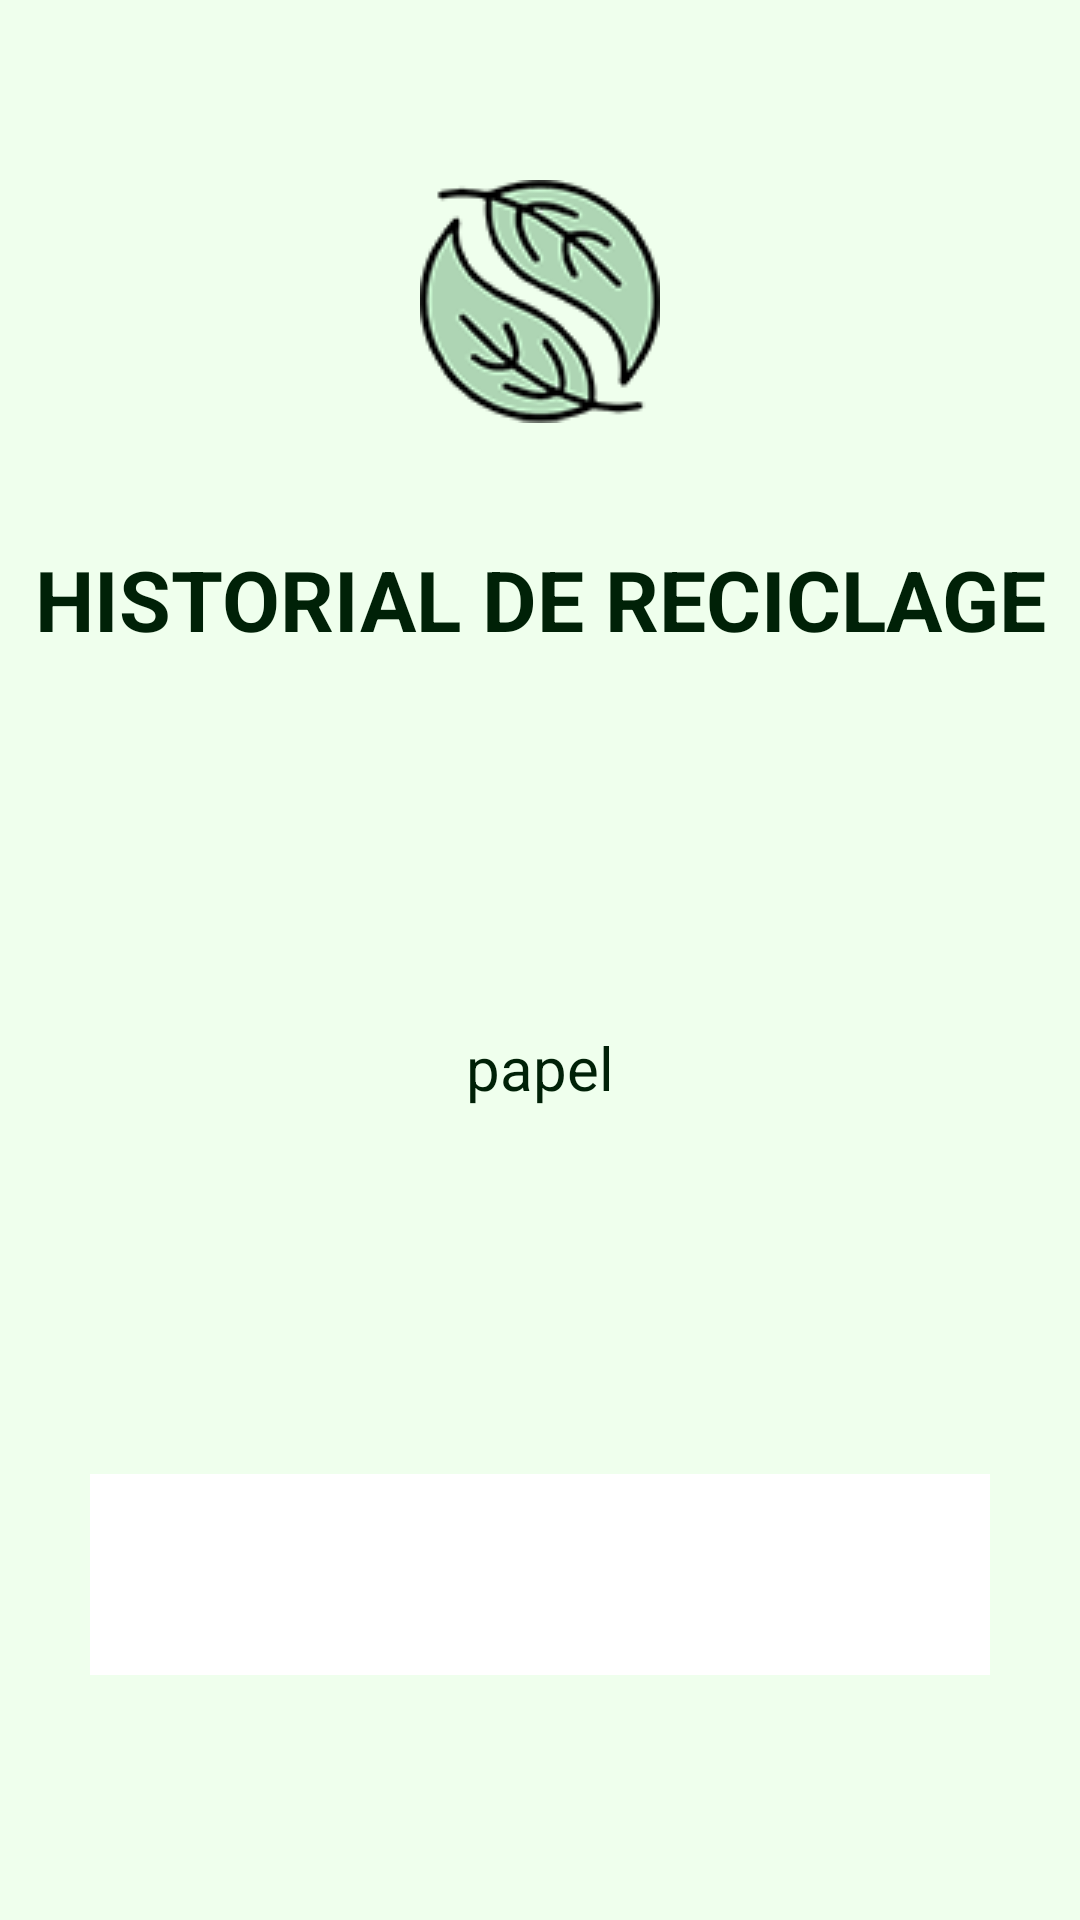

Produce the Android XML layout that renders to this screen, including the resource entries it uses.
<!-- AndroidManifest.xml: application theme Theme.EcoRecicla -->
<!-- res/layout/activity_categorias2.xml -->
<?xml version="1.0" encoding="utf-8"?>
<androidx.constraintlayout.widget.ConstraintLayout xmlns:android="http://schemas.android.com/apk/res/android"
    xmlns:app="http://schemas.android.com/apk/res-auto"
    xmlns:tools="http://schemas.android.com/tools"
    android:layout_width="match_parent"
    android:layout_height="match_parent"
    android:background="@color/verdeFondo"
    tools:context=".Categorias2">

    <ImageView
        android:id="@+id/imgIcono"
        android:layout_width="wrap_content"
        android:layout_height="wrap_content"
        android:layout_marginTop="60dp"
        android:src="@drawable/eco_recicla_icono_temp"
        app:layout_constraintEnd_toEndOf="parent"
        app:layout_constraintStart_toStartOf="parent"
        app:layout_constraintTop_toTopOf="parent" />

    <TextView
        android:id="@+id/tvTitulo"
        android:layout_width="wrap_content"
        android:layout_height="wrap_content"
        android:layout_marginTop="40dp"
        android:text="HISTORIAL DE RECICLAGE"
        android:textAlignment="center"
        android:textColor="@color/verdeFuente2"
        android:textSize="28dp"
        android:textStyle="bold"
        app:layout_constraintEnd_toEndOf="parent"
        app:layout_constraintStart_toStartOf="parent"
        app:layout_constraintTop_toBottomOf="@+id/imgIcono" />

    <ImageView
        android:id="@+id/material"
        android:layout_width="46dp"
        android:layout_height="49dp"
        android:layout_marginTop="60dp"

        android:src="@drawable/note_stack_fill0_wght400_grad0_opsz24"
        app:layout_constraintEnd_toEndOf="parent"
        app:layout_constraintStart_toStartOf="parent"
        app:layout_constraintTop_toBottomOf="@+id/tvTitulo"
        app:tint="@color/verdeFuentes" />

    <TextView
        android:id="@+id/tvmaterial"
        android:layout_width="wrap_content"
        android:layout_height="wrap_content"
        android:layout_marginTop="15dp"
        android:text="papel"
        android:textColor="@color/verdeFuentes"
        android:textSize="20dp"
        app:layout_constraintEnd_toEndOf="parent"
        app:layout_constraintStart_toStartOf="parent"
        app:layout_constraintTop_toBottomOf="@+id/material" />

    <FrameLayout
        android:layout_width="match_parent"
        android:layout_height="wrap_content"
        android:layout_marginHorizontal="30dp"
        android:layout_marginTop="40dp"
        android:background="@color/white"
        android:padding="20sp"
        app:layout_constraintBottom_toBottomOf="parent"
        app:layout_constraintEnd_toEndOf="parent"
        app:layout_constraintStart_toStartOf="parent"
        app:layout_constraintTop_toBottomOf="@+id/tvmaterial">

        <TextView
            android:id="@+id/contenido"
            android:layout_width="wrap_content"
            android:layout_height="wrap_content"
            android:text=""
            android:textAlignment="center"
            android:textSize="20dp" />
    </FrameLayout>


</androidx.constraintlayout.widget.ConstraintLayout>
<!-- resources referenced by this layout -->
<resources>
  <color name="verdeFondo">#EFFFED</color>
  <color name="verdeFuente2">#002107</color>
  <color name="verdeFuentes">#002107</color>
  <color name="white">#FFFFFFFF</color>
  <!-- drawable eco_recicla_icono_temp: png bitmap (drawable, 10942 bytes) -->
  <style name="Theme.EcoRecicla" parent="Base.Theme.EcoRecicla" />
  <style name="Base.Theme.EcoRecicla" parent="Theme.Material3.Light.NoActionBar">
          
          <item name="colorPrimary">@color/verde</item>
          <item name="android:background">@color/transparent</item>
          <item name="android:textColor">@color/verdeFuentes</item>
  
      </style>
  <color name="verde">#002106</color>
  <color name="transparent">#00000000</color>
</resources>
